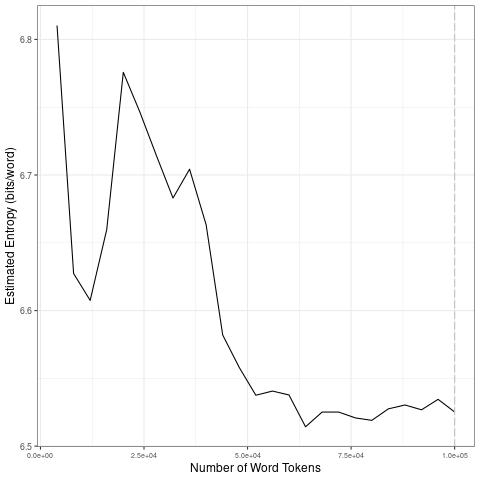

Data behind this chart, as committed beside it:
file, entropy.Corpus.Size, entropy.Entropy, sd.Corpus.Size, sd.SD
data/covid-clean/2020_by_fr/2020-09-05_t…, 4000, 6.81, 20000, 0.09119
data/covid-clean/2020_by_fr/2020-09-05_t…, 8000, 6.627, 40000, 0.03158
data/covid-clean/2020_by_fr/2020-09-05_t…, 12000, 6.608, 60000, 0.01919
data/covid-clean/2020_by_fr/2020-09-05_t…, 16000, 6.66, 80000, 0.004567
data/covid-clean/2020_by_fr/2020-09-05_t…, 20000, 6.776, 1e+05, 0.003663
data/covid-clean/2020_by_fr/2020-09-05_t…, 24000, 6.746, 20000, 0.09119
data/covid-clean/2020_by_fr/2020-09-05_t…, 28000, 6.714, 40000, 0.03158
data/covid-clean/2020_by_fr/2020-09-05_t…, 32000, 6.683, 60000, 0.01919
data/covid-clean/2020_by_fr/2020-09-05_t…, 36000, 6.704, 80000, 0.004567
data/covid-clean/2020_by_fr/2020-09-05_t…, 40000, 6.663, 1e+05, 0.003663
data/covid-clean/2020_by_fr/2020-09-05_t…, 44000, 6.582, 20000, 0.09119
data/covid-clean/2020_by_fr/2020-09-05_t…, 48000, 6.558, 40000, 0.03158
data/covid-clean/2020_by_fr/2020-09-05_t…, 52000, 6.538, 60000, 0.01919
data/covid-clean/2020_by_fr/2020-09-05_t…, 56000, 6.541, 80000, 0.004567
data/covid-clean/2020_by_fr/2020-09-05_t…, 60000, 6.538, 1e+05, 0.003663
data/covid-clean/2020_by_fr/2020-09-05_t…, 64000, 6.514, 20000, 0.09119
data/covid-clean/2020_by_fr/2020-09-05_t…, 68000, 6.525, 40000, 0.03158
data/covid-clean/2020_by_fr/2020-09-05_t…, 72000, 6.525, 60000, 0.01919
data/covid-clean/2020_by_fr/2020-09-05_t…, 76000, 6.521, 80000, 0.004567
data/covid-clean/2020_by_fr/2020-09-05_t…, 80000, 6.519, 1e+05, 0.003663
data/covid-clean/2020_by_fr/2020-09-05_t…, 84000, 6.528, 20000, 0.09119
data/covid-clean/2020_by_fr/2020-09-05_t…, 88000, 6.53, 40000, 0.03158
data/covid-clean/2020_by_fr/2020-09-05_t…, 92000, 6.527, 60000, 0.01919
data/covid-clean/2020_by_fr/2020-09-05_t…, 96000, 6.535, 80000, 0.004567
data/covid-clean/2020_by_fr/2020-09-05_t…, 1e+05, 6.525, 1e+05, 0.003663
